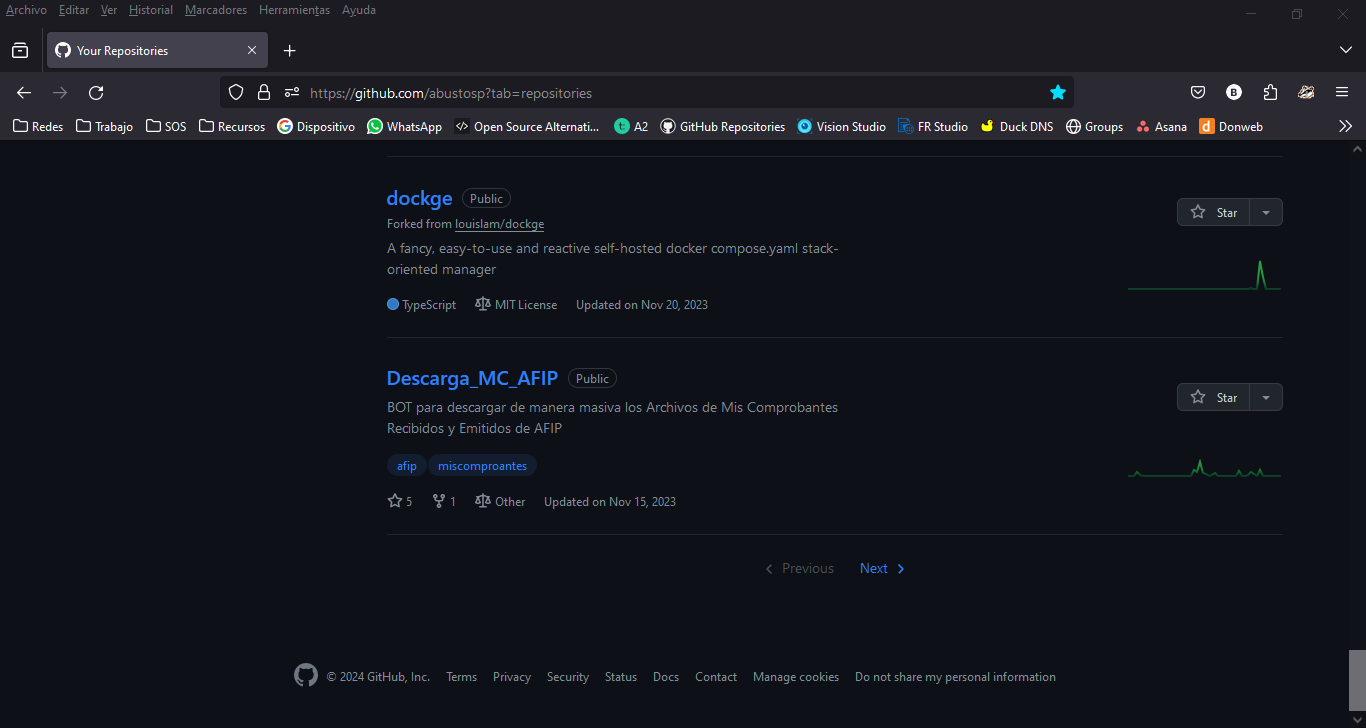
Task: Demostración de Principales actividades de Uipath
Workflow: Data scrapping

Step 1: Use Application/Browser in window 'Your Repositories' (firefox.exe)

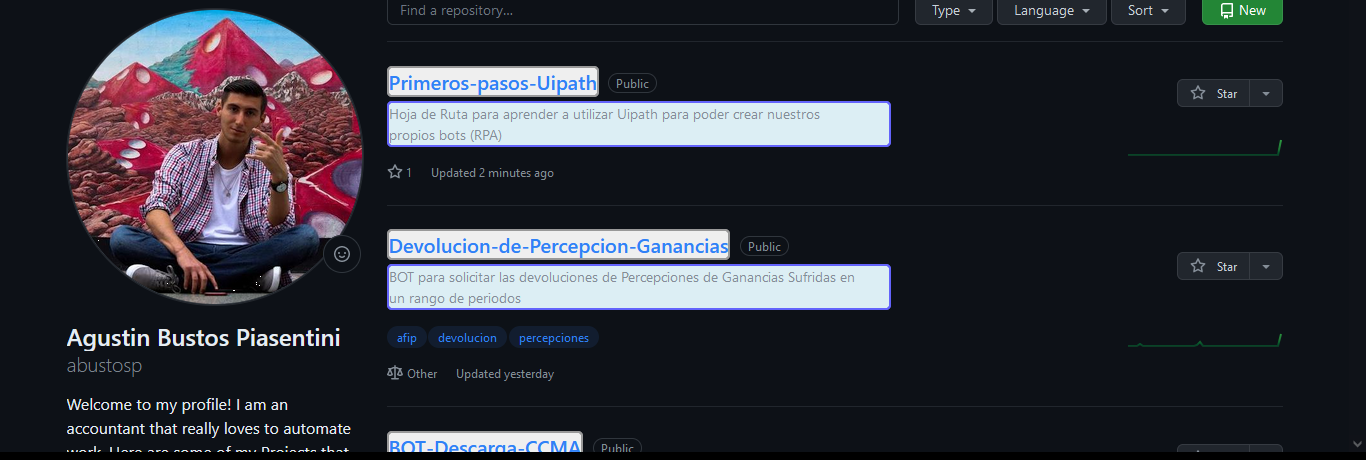
Step 2: get-text

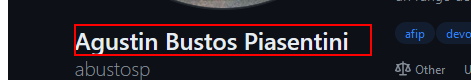
Step 3: get-text from the element in window 'Your Repositories' (firefox.exe)